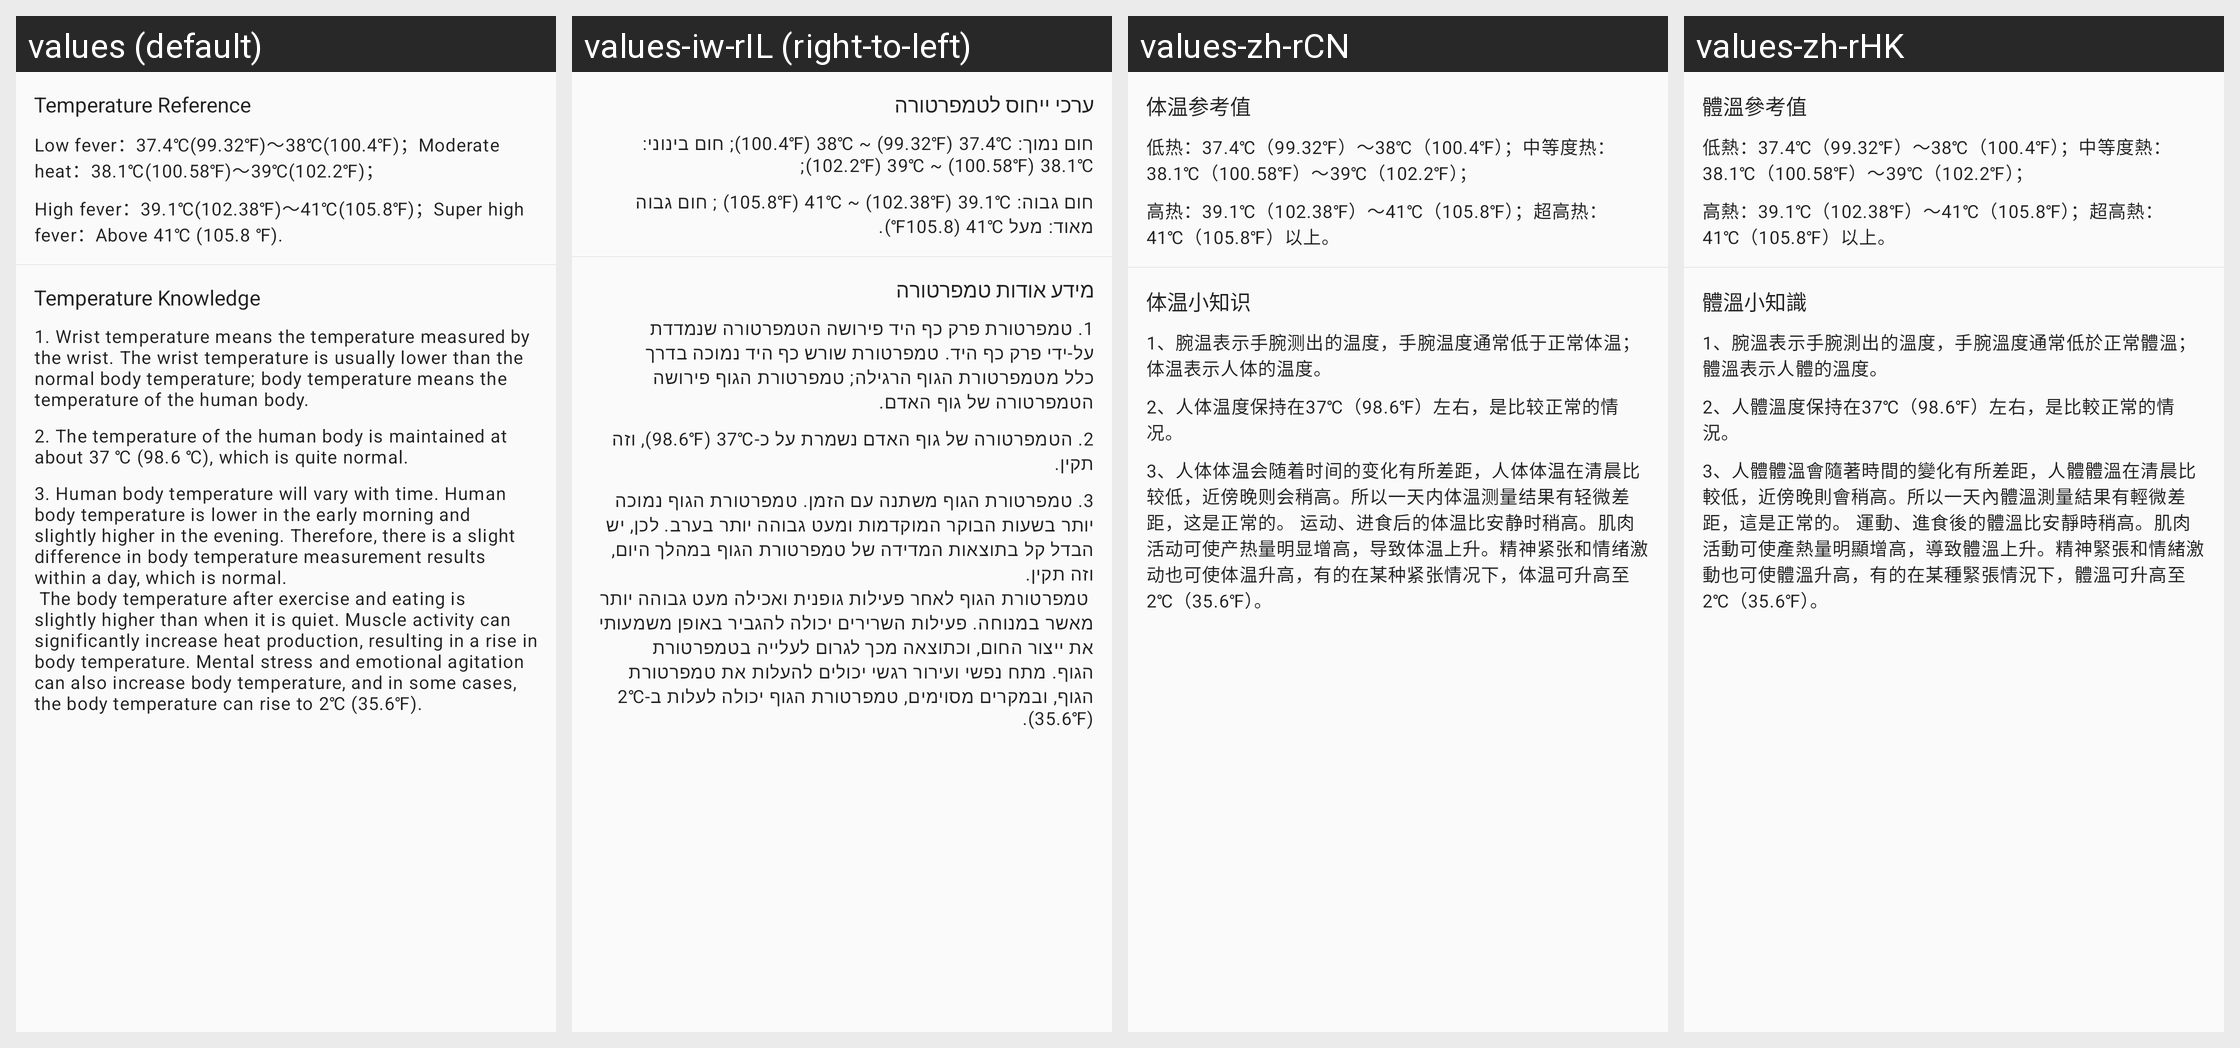

Strings drawn on this Android screen and how each of the app's shown locales translates them:
Android screen res/layout/layout_temperature_detail_tips.xml rendered under 4 locales, left to right: values (default), values-iw-rIL (right-to-left), values-zh-rCN, values-zh-rHK. Device: Nexus 5 (rendered at 1080×1920; each locale shown at half size, 540×960, under a caption strip naming it); theme Theme.FitCloudPro.
Other locales in the repository, not shown: values-af, values-am, values-ar, values-as, values-az, values-be, values-bg, values-bn, values-bs, values-ca, values-cs, values-cs-rCZ, values-da, values-da-rDK, values-de, values-el, values-en, values-en-rGB, values-es, values-es-rES, values-es-rUS, values-et, values-eu, values-fa, values-fi, values-fi-rFI, values-fr, values-fr-rCA, values-gl, values-gu, values-hi, values-hi-rIN, values-hr, values-hr-rHR, values-hu, values-hu-rHU, values-hy, values-in, values-is, values-it, values-iw, values-ja, values-ja-rJP, values-ka, values-kk, values-km, values-kn, values-ko, values-ky, values-lo, values-lt, values-lv, values-mk, values-ml, values-mn, values-mr, values-ms, values-my, values-nb, values-ne, values-nl, values-or, values-pa, values-pl, values-pt, values-pt-rBR, values-pt-rPT, values-ro, values-ru, values-si, values-sk, values-sk-rSK, values-sl, values-sq, values-sr, values-sv, values-sv-rSE, values-sw, values-ta, values-te, values-th, values-th-rTH, values-tl, values-tr, values-tr-rTR, values-uk, values-uk-rUA, values-ur, values-uz, values-vi, values-vi-rVN, values-zh, values-zh-rTW, values-zu.
Strings drawn on this screen, with the default value and each locale's value (text and hints the layout hard-codes, and strings that could not be matched under every locale, appear in the picture but are not listed):

temperature_alert1
  values: Temperature Reference
  values-iw-rIL: ערכי ייחוס לטמפרטורה
  values-zh-rCN: 体温参考值
  values-zh-rHK: 體溫參考值

temperature_alert2
  values: Low fever：37.4℃(99.32℉)～38℃(100.4℉)；Moderate heat：38.1℃(100.58℉)～39℃(102.2℉)；
  values-iw-rIL: חום נמוך: ℃37.4 (℉99.32) ~ ℃38 (℉100.4); חום בינוני: ℃38.1 (℉100.58) ~ ℃39 (℉102.2);
  values-zh-rCN: 低热：37.4℃（99.32℉）～38℃（100.4℉）；中等度热：38.1℃（100.58℉）～39℃（102.2℉）；
  values-zh-rHK: 低熱：37.4℃（99.32℉）～38℃（100.4℉）；中等度熱：38.1℃（100.58℉）～39℃（102.2℉）；

temperature_alert3
  values: High fever：39.1℃(102.38℉)～41℃(105.8℉)；Super high fever：Above 41℃ (105.8 ℉).
  values-iw-rIL: חום גבוה: ℃39.1 (℉102.38) ~ ℃41 (℉105.8) ; חום גבוה מאוד: מעל ℃41 (105.8℉).
  values-zh-rCN: 高热：39.1℃（102.38℉）～41℃（105.8℉）；超高热：41℃（105.8℉）以上。
  values-zh-rHK: 高熱：39.1℃（102.38℉）～41℃（105.8℉）；超高熱：41℃（105.8℉）以上。

temperature_alert4
  values: Temperature Knowledge
  values-iw-rIL: מידע אודות טמפרטורה
  values-zh-rCN: 体温小知识
  values-zh-rHK: 體溫小知識

temperature_alert5
  values: 1. Wrist temperature means the temperature measured by the wrist. The wrist temperature is usually lower than the normal body temperature; body temperature means the temperature of the human body.
  values-iw-rIL: 1. טמפרטורת פרק כף היד פירושה הטמפרטורה שנמדדת על-ידי פרק כף היד. טמפרטורת שורש כף היד נמוכה בדרך כלל מטמפרטורת הגוף הרגילה; טמפרטורת הגוף פירושה הטמפרטורה של גוף האדם.
  values-zh-rCN: 1、腕温表示手腕测出的温度，手腕温度通常低于正常体温；体温表示人体的温度。
  values-zh-rHK: 1、腕溫表示手腕測出的溫度，手腕溫度通常低於正常體溫；體溫表示人體的溫度。

temperature_alert6
  values: 2. The temperature of the human body is maintained at about 37 ℃ (98.6 ℃), which is quite normal.
  values-iw-rIL: 2. הטמפרטורה של גוף האדם נשמרת על כ-℃37 (℉98.6), וזה תקין.
  values-zh-rCN: 2、人体温度保持在37℃（98.6℉）左右，是比较正常的情况。
  values-zh-rHK: 2、人體溫度保持在37℃（98.6℉）左右，是比較正常的情況。

temperature_alert7
  values: 3. Human body temperature will vary with time. Human body temperature is lower in the early morning and slightly higher in the evening. Therefore, there is a slight difference in body temperature measurement results within a day, which is normal.
       The body temperature after exercise and eating is slightly higher than when it is quiet. Muscle activity can significantly increase heat production, …[clipped]
  values-iw-rIL: 3. טמפרטורת הגוף משתנה עם הזמן. טמפרטורת הגוף נמוכה יותר בשעות הבוקר המוקדמות ומעט גבוהה יותר בערב. לכן, יש הבדל קל בתוצאות המדידה של טמפרטורת הגוף במהלך היום, וזה תקין.
       טמפרטורת הגוף לאחר פעילות גופנית ואכילה מעט גבוהה יותר מאשר במנוחה. פעילות השרירים יכולה להגביר באופן משמעותי את ייצור החום, וכתוצאה מכך לגרום לעלייה בטמפרטורת הגוף. מתח נפשי ועירור רגשי יכולים להעלות את טמפרטורת הגוף, ובמקרים …[clipped]
  values-zh-rCN: 3、人体体温会随着时间的变化有所差距，人体体温在清晨比较低，近傍晚则会稍高。所以一天内体温测量结果有轻微差距，这是正常的。 运动、进食后的体温比安静时稍高。肌肉活动可使产热量明显增高，导致体温上升。精神紧张和情绪激动也可使体温升高，有的在某种紧张情况下，体温可升高至2℃（35.6℉）。
  values-zh-rHK: 3、人體體溫會隨著時間的變化有所差距，人體體溫在清晨比較低，近傍晚則會稍高。所以一天內體溫測量結果有輕微差距，這是正常的。 運動、進食後的體溫比安靜時稍高。肌肉活動可使產熱量明顯增高，導致體溫上升。精神緊張和情緒激動也可使體溫升高，有的在某種緊張情況下，體溫可升高至2℃（35.6℉）。
